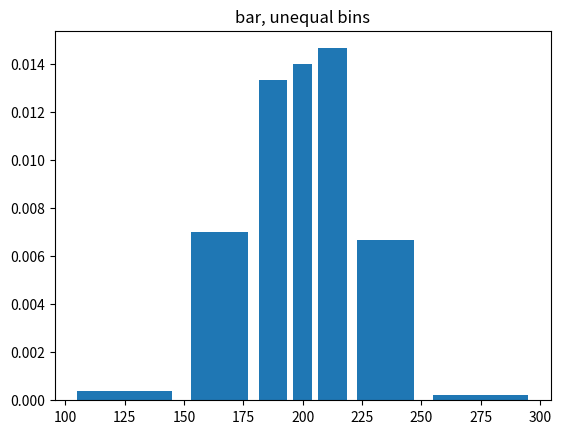

Recreate this plot in Python.
import matplotlib.pyplot as plt
import numpy as np

np.random.seed(19680801)

mu_x = 200
sigma_x = 25
x = np.random.normal(mu_x, sigma_x, size=100)

bins = [100, 150, 180, 195, 205, 220, 250, 300]

fig, ax = plt.subplots()

ax.hist(x, bins, density=True, histtype='bar', rwidth=0.8)
ax.set_title('bar, unequal bins')

plt.show()
